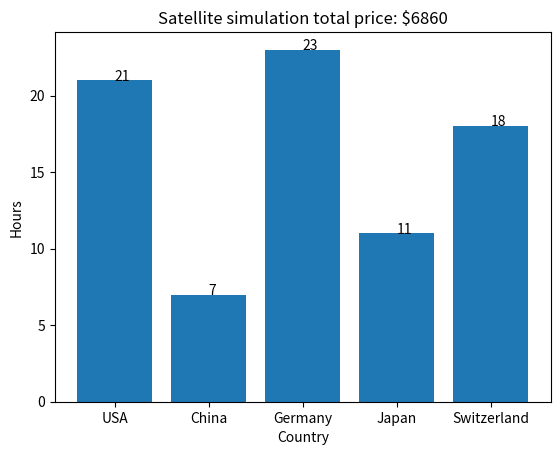
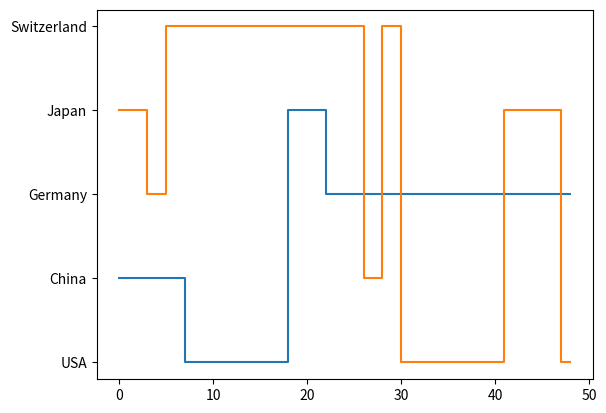

These charts were generated, in order, by the following Python code:
import numpy as np
import matplotlib.pyplot as plt
import random as random

class Dataset(object):
    def __init__(self):
        # tera-byte types
        self.package_type = [1,2,3,4]
        # price per package transmission in $
        self.package_price = [210,350,400,500]
        # time needed to send the package type according to the respective package
        self.package_timeTransmission = [1,3,5,10]
        # country listed
        self.country = ["USA","China","Germany","Japan","Switzerland"]
        # total hours
        self.total_hours = 48


class Package(object):
    def __init__(self,package_type = 0,package_time = 0, country_name = ""):
        # import dataset
        self.data = Dataset()
        
        # initialize parameters
        self.package_type = self.data.package_type[random.randrange(4)]
        self.package_time = self.data.package_timeTransmission[self.package_type - 1]
        self.package_price = self.data.package_price[self.package_type - 1]
        
        self.country_number = random.randrange(5)
        self.country_name = self.data.country[self.country_number]


class Satellite(object):
    def __init__(self):
        # import dataset
        self.data = Dataset()
        # add simulatoin parameters
        self.channel1 = Package()
        self.channel2 = Package()
        self.channel1_activation = []
        self.channel2_activation = []
        for i in range(49):
            self.channel1_activation.append(0)
            self.channel2_activation.append(0)
        
        self.queue = []
        self.total_hour_left = self.data.total_hours
        self.total_price = 0
        self.country_hours = [0,0,0,0,0]
       
    def channel_init(self):
        #add first channel
        self.channel1.__init__()
        self.total_price += self.channel1.package_price
        self.country_hours[self.channel1.country_number] += self.channel1.package_time
        #add a second channel
        self.channel2.__init__()
        while self.channel1.country_number == self.channel2.country_number:
            self.channel2.__init__()
        self.total_price += self.channel2.package_price
        self.country_hours[self.channel2.country_number] += self.channel2.package_time
        
        self.queue_append()
        
    # update package time of two channels
    # if one is below zero, fetch a new package from the queue
    def channel_check(self):
        self.channel1_activation[48-self.total_hour_left] += self.channel1.country_number
        self.channel2_activation[48-self.total_hour_left] += self.channel2.country_number
        self.channel1.package_time -= 1
        self.channel2.package_time -= 1
        
        if len(self.queue) < 1:
            return
        
        i = 0
        while i < len(self.queue) and (self.channel1.package_time == -1 or self.channel2.package_time == -1):
            
            new_package = self.queue[i]
            
            # if the package time is larger than timeLimit, continue
            if new_package.package_time > self.total_hour_left:
                i += 1
                continue
            
            # add package in queue to channels
            if self.channel1.package_time == -1 and self.channel2.package_time == -1:
                self.channel1 = new_package
            elif self.channel1.package_time == -1 and new_package.country_number != self.channel2.country_number:
                self.channel1 = new_package  
            elif self.channel2.package_time == -1 and new_package.country_number != self.channel1.country_number:
                self.channel2 = new_package
            else:
                i += 1
                continue
  
            self.total_price += new_package.package_price
            self.country_hours[new_package.country_number] += new_package.package_time
            self.queue.remove(self.queue[i])
                           
    # create a randomized new package and append it to queue
    def queue_append(self):
        new_package = Package()
        new_package.__init__()
        self.queue.append(new_package)
    
    def simulate(self):
        result = open("P02_output.txt", 'w')
        print("Simulation Start:\n")
        self.channel_init()
        while self.total_hour_left >= 0:
            self.queue_append()
            result.write("Current hour: %d\n" % (48 - self.total_hour_left))
            result.write("\tChannel: 1, country: %s, package type: %d, time remaining: %d\n" % (self.channel1.country_name,self.channel1.package_type, self.channel1.package_time))
            result.write("\tChannel: 2, country: %s, package type: %d, time remaining: %d\n" % (self.channel2.country_name,self.channel2.package_type, self.channel2.package_time))
            self.channel_check()
            self.total_hour_left -= 1
        result.write("\n\n")
        for country, hour in zip(self.data.country, self.country_hours):
            result.write("Transmission time of %s is %d hours.\n"%(country,hour))
        result.write("\n\nThe company earns $%d during this 48 hours."%(self.total_price))
        result.close()
        
    def plot_graph(self):
        # plot total hours
        plt.bar(self.data.country, self.country_hours)
        for x,y,s in zip(self.data.country,self.country_hours,self.country_hours):
            plt.text(x,y, s)
        plt.xlabel("Country")
        plt.ylabel("Hours")
        plt.title("Satellite simulation total price: $%d"%(self.total_price))
        plt.show()
        #plot activation graph
        time = []
        for i in range(49):
            time.append(i)
        plt.step(time,self.channel1_activation,label='channel 1')
        #plt.plot(time,self.channel1_activation,'C0-', alpha=1)
        plt.step(time,self.channel2_activation,label='channel 2')
        #plt.plot(time,self.channel2_activation,'C1-', alpha=1)
        plt.yticks(np.arange(5), self.data.country) 
        plt.show()

        
    def API(self):
        self.__init__()
        self.simulate()
        self.plot_graph()

def main():
    obj1 = Satellite()
    obj1.API()

if __name__ == '__main__':
    main()


        
            
        
        
